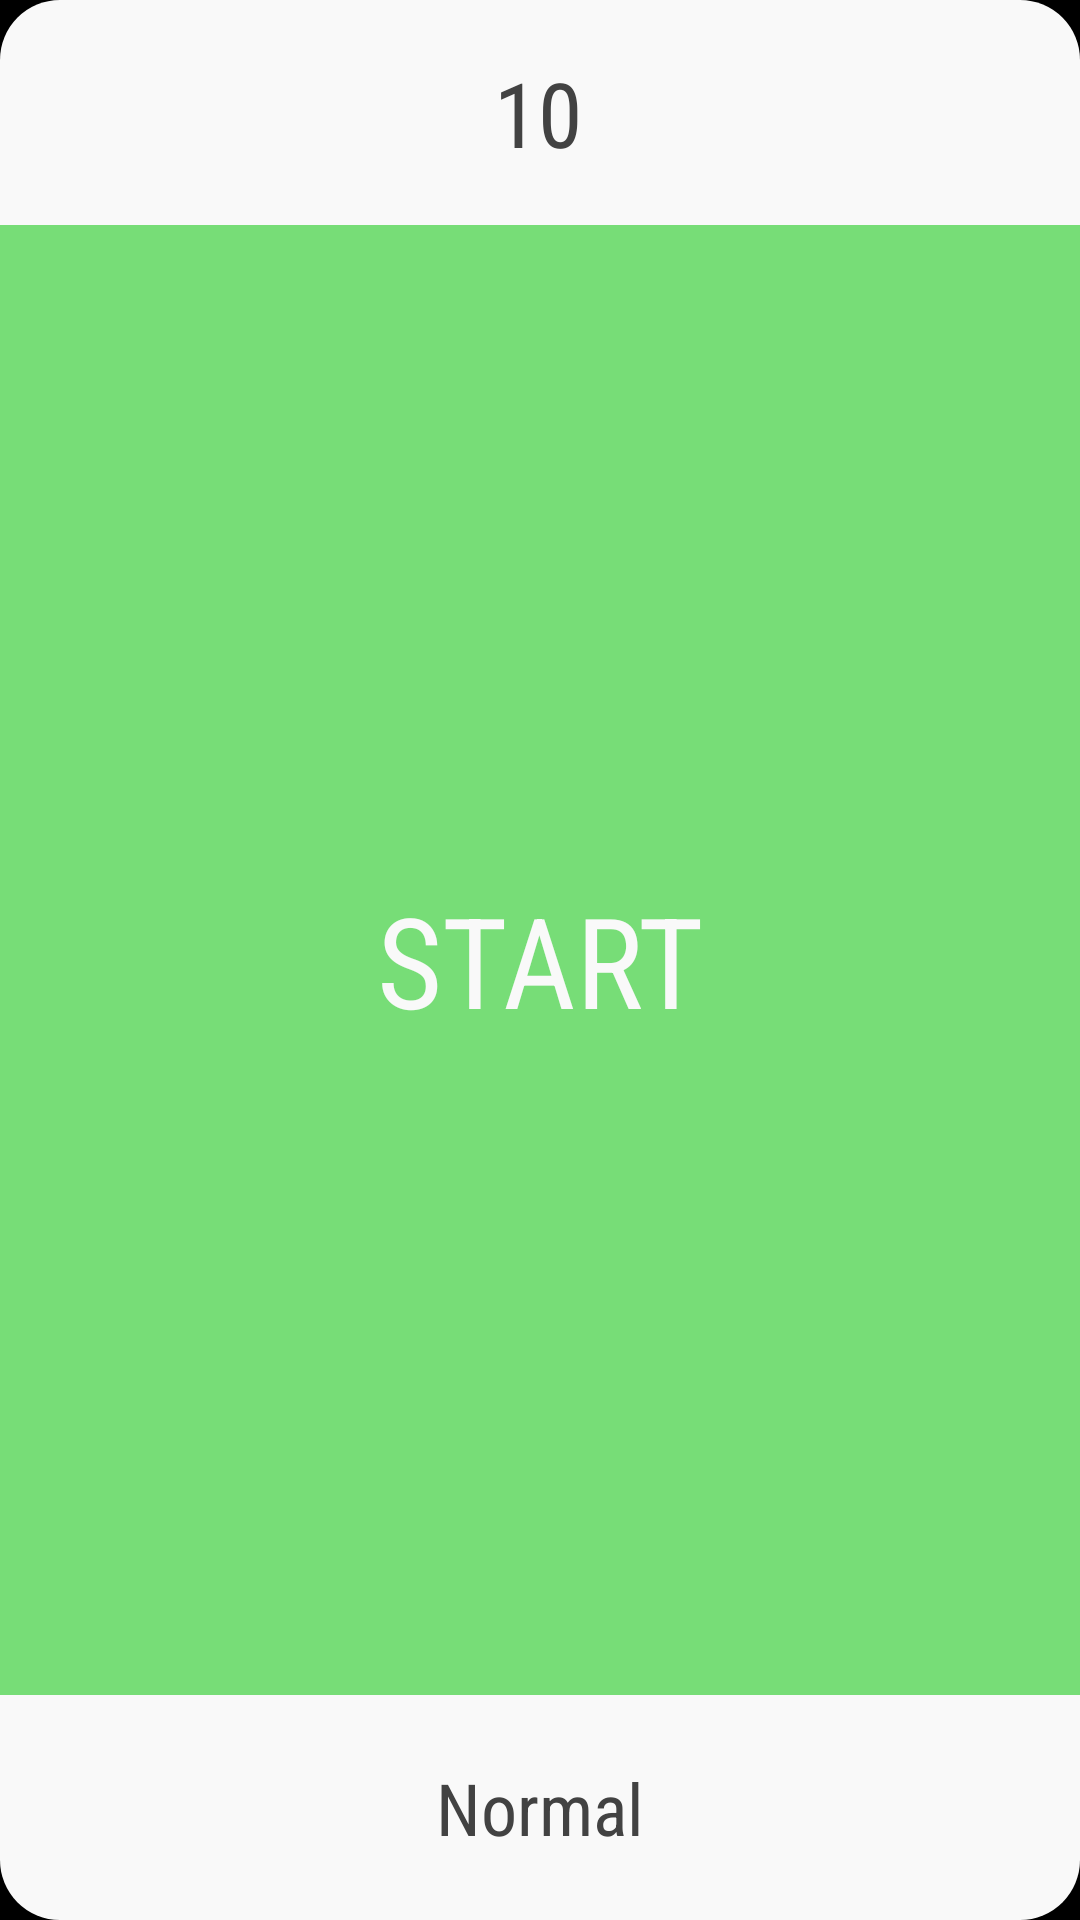

Reconstruct the res/layout file that produces this screen, plus the resources it refers to.
<!-- AndroidManifest.xml: application theme AppTheme -->
<!-- res/layout/activity_game.xml -->
<?xml version="1.0" encoding="utf-8"?>
<android.support.constraint.ConstraintLayout
    xmlns:android="http://schemas.android.com/apk/res/android"
    xmlns:app="http://schemas.android.com/apk/res-auto"
    xmlns:tools="http://schemas.android.com/tools"
    android:layout_width="match_parent"
    android:layout_height="match_parent"
    android:background="@drawable/layout_bg"
    tools:context="com.danielpeng.one_fast_finger.net.danielpeng.one_fast_finger.GameActivity">

    <Button
        android:id="@+id/clickButton"
        android:layout_width="0dp"
        android:layout_height="0dp"
        android:layout_marginBottom="75dp"
        android:layout_marginTop="75dp"
        android:background="#77dd77"
        android:fontFamily="sans-serif-condensed"
        android:stateListAnimator="@null"
        android:text="Start"
        android:textColor="@color/offWhite"
        android:textSize="42sp"
        app:layout_constraintBottom_toBottomOf="parent"
        app:layout_constraintHorizontal_bias="0.0"
        app:layout_constraintLeft_toLeftOf="parent"
        app:layout_constraintRight_toRightOf="parent"
        app:layout_constraintTop_toTopOf="parent"
        app:layout_constraintVertical_bias="0.0"/>

    <TextView
        android:id="@+id/timerText"
        android:layout_width="wrap_content"
        android:layout_height="wrap_content"
        android:layout_marginBottom="8dp"
        android:layout_marginEnd="8dp"
        android:layout_marginLeft="8dp"
        android:layout_marginRight="8dp"
        android:layout_marginStart="8dp"
        android:layout_marginTop="8dp"
        android:fontFamily="sans-serif-condensed"
        android:text="10"
        android:textColor="?attr/colorBackgroundFloating"
        android:textSize="30sp"
        app:layout_constraintBottom_toTopOf="@+id/clickButton"
        app:layout_constraintHorizontal_bias="0.498"
        app:layout_constraintLeft_toLeftOf="parent"
        app:layout_constraintRight_toRightOf="parent"
        app:layout_constraintTop_toTopOf="parent"/>

    <TextView
        android:id="@+id/difficultyTextView"
        android:layout_width="wrap_content"
        android:layout_height="wrap_content"
        android:layout_marginBottom="8dp"
        android:layout_marginLeft="8dp"
        android:layout_marginRight="8dp"
        android:layout_marginTop="8dp"
        android:fontFamily="sans-serif-condensed"
        android:text="Normal"
        android:textColor="?attr/colorBackgroundFloating"
        android:textSize="24sp"
        app:layout_constraintBottom_toBottomOf="parent"
        app:layout_constraintLeft_toLeftOf="parent"
        app:layout_constraintRight_toRightOf="parent"
        app:layout_constraintTop_toBottomOf="@+id/clickButton"/>
</android.support.constraint.ConstraintLayout>
<!-- resources referenced by this layout -->
<resources>
  <color name="offWhite">#f9f9f9</color>
  <!-- drawable layout_bg (drawable) -->
  <?xml version="1.0" encoding="utf-8"?>
  <shape
      xmlns:android="http://schemas.android.com/apk/res/android"
      android:shape="rectangle">
  
      
      <solid
          android:color="#F9F9F9" >
      </solid>
  
      
      <stroke
          android:width="0dp"
          android:color="#1c1b20" >
      </stroke>
  
      <padding
          android:left="0dp"
          android:top="0dp"
          android:right="0dp"
          android:bottom="0dp"    >
      </padding>
  
      <corners
          android:radius="20dp"   >
      </corners>
  
  </shape>
  <style name="AppTheme" parent="Theme.AppCompat.NoActionBar">
          
          <item name="colorPrimary">@color/colorPrimary</item>
          <item name="colorPrimaryDark">@color/colorPrimaryDark</item>
          <item name="colorAccent">@color/colorAccent</item>
          <item name="android:colorBackground">@android:color/black</item>
          <item name="android:statusBarColor">@android:color/black</item>
      </style>
  <color name="colorPrimary">#3F51B5</color>
  <color name="colorPrimaryDark">#303F9F</color>
  <color name="colorAccent">#FF4081</color>
</resources>
